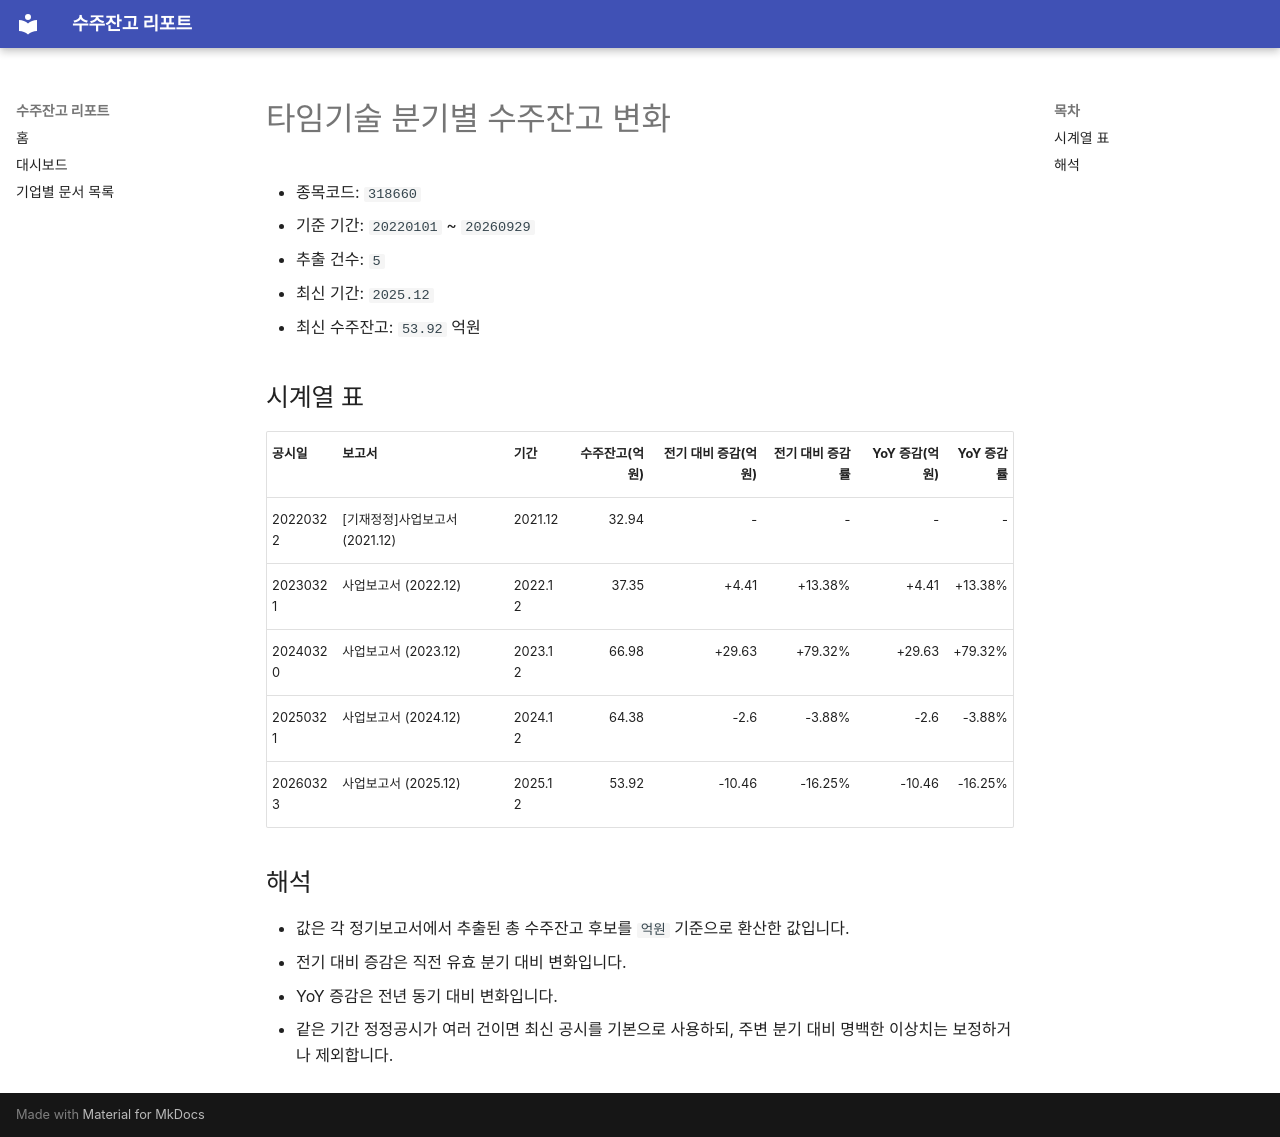

repository: agent-jaden/order-backlog-dashboard · page: companies/타임기술_수주잔고(318660)/index.html · generator: mkdocs

# 타임기술 분기별 수주잔고 변화

- 종목코드: `318660`
- 기준 기간: `20220101` ~ `20260929`
- 추출 건수: `5`
- 최신 기간: `2025.12`
- 최신 수주잔고: `53.92` 억원

## 시계열 표

| 공시일 | 보고서 | 기간 | 수주잔고(억원) | 전기 대비 증감(억원) | 전기 대비 증감률 | YoY 증감(억원) | YoY 증감률 |
| --- | --- | --- | ---: | ---: | ---: | ---: | ---: |
| 20220322 | [기재정정]사업보고서 (2021.12) | 2021.12 | 32.94 | - | - | - | - |
| 20230321 | 사업보고서 (2022.12) | 2022.12 | 37.35 | +4.41 | +13.38% | +4.41 | +13.38% |
| 20240320 | 사업보고서 (2023.12) | 2023.12 | 66.98 | +29.63 | +79.32% | +29.63 | +79.32% |
| 20250321 | 사업보고서 (2024.12) | 2024.12 | 64.38 | -2.6 | -3.88% | -2.6 | -3.88% |
| 20260323 | 사업보고서 (2025.12) | 2025.12 | 53.92 | -10.46 | -16.25% | -10.46 | -16.25% |

## 해석

- 값은 각 정기보고서에서 추출된 총 수주잔고 후보를 `억원` 기준으로 환산한 값입니다.
- 전기 대비 증감은 직전 유효 분기 대비 변화입니다.
- YoY 증감은 전년 동기 대비 변화입니다.
- 같은 기간 정정공시가 여러 건이면 최신 공시를 기본으로 사용하되, 주변 분기 대비 명백한 이상치는 보정하거나 제외합니다.
